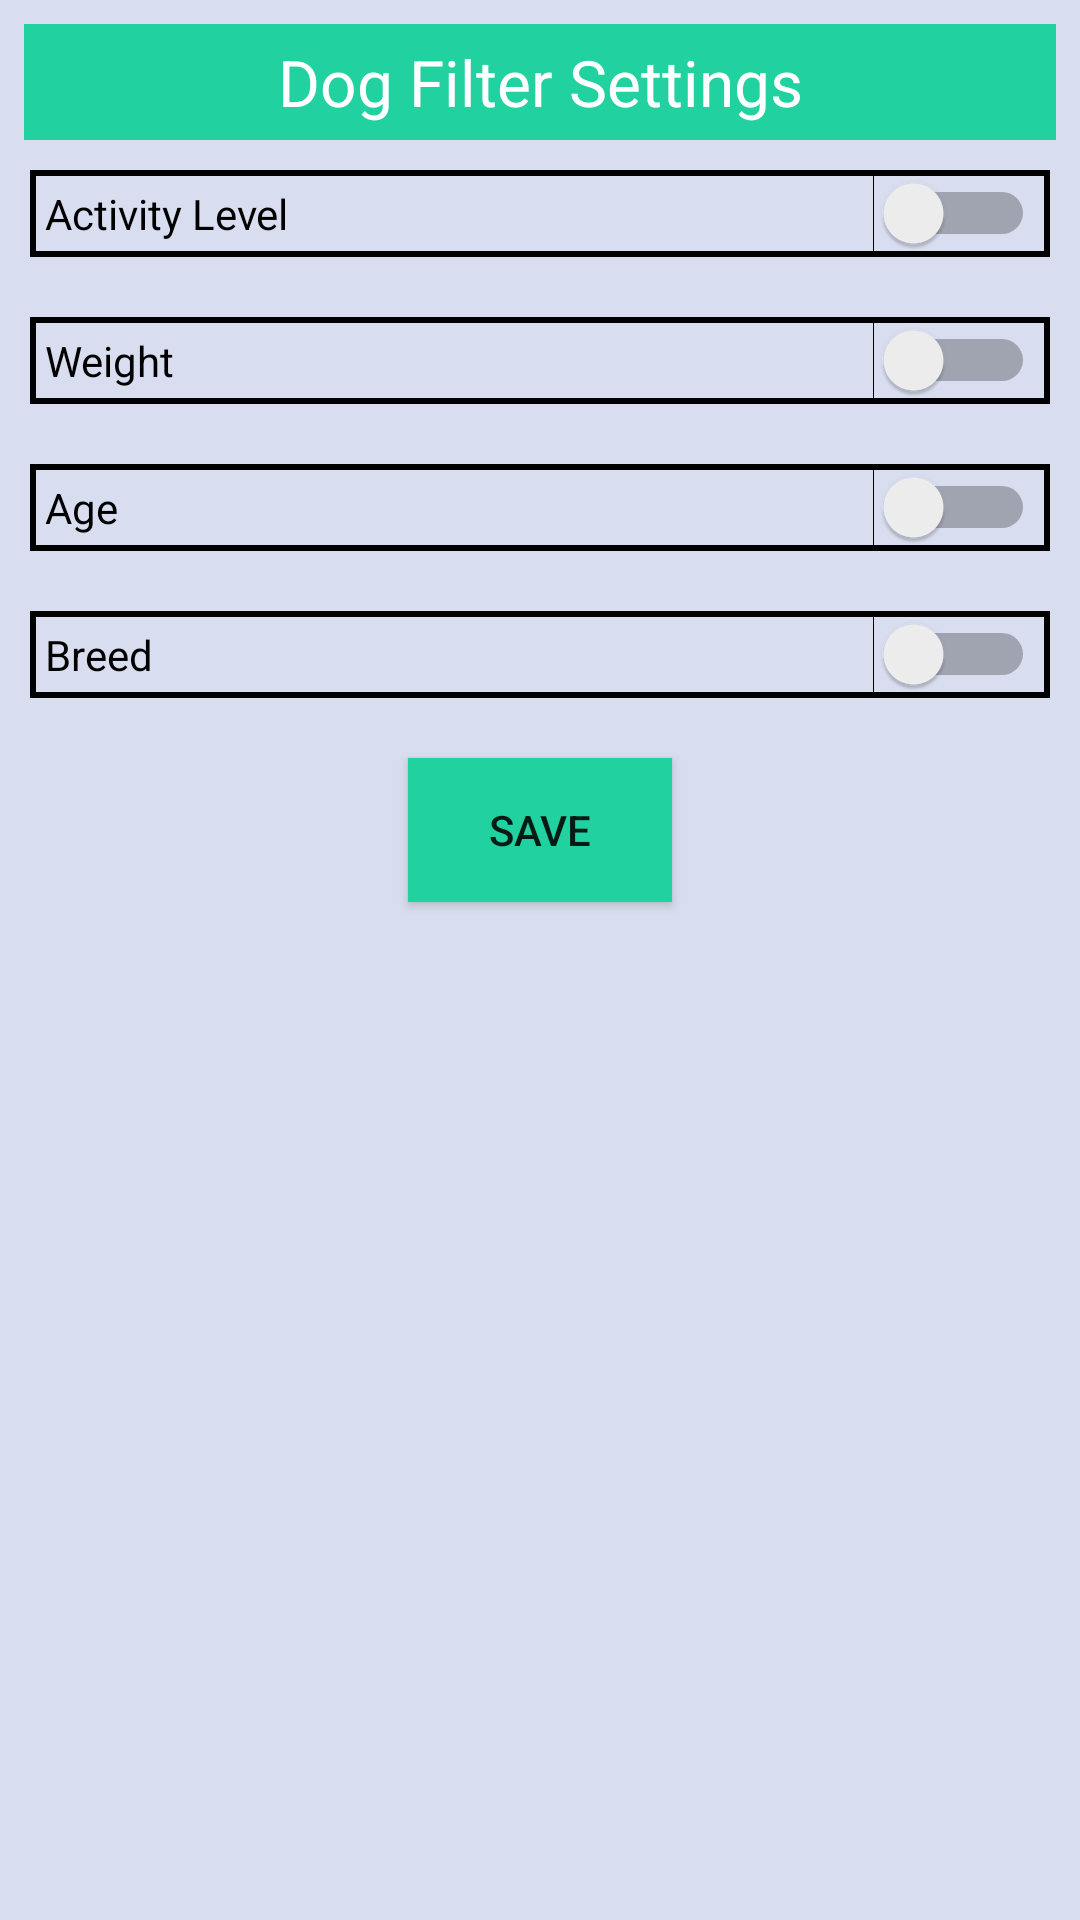

Android layout source for this screen:
<!-- AndroidManifest.xml: activity theme AppTheme.NoActionBar -->
<!-- res/layout/activity_dog_filter.xml -->
<?xml version="1.0" encoding="utf-8"?>

<FrameLayout xmlns:android="http://schemas.android.com/apk/res/android"
    xmlns:app="http://schemas.android.com/apk/res-auto"
    xmlns:tools="http://schemas.android.com/tools"
    android:id="@+id/relativeLayout"
    android:layout_width="match_parent"
    android:layout_height="match_parent"
    android:background="#d8ddef"
    android:fitsSystemWindows="true"
    tools:context=".DogFilter.DogFilterActivity">

    <androidx.constraintlayout.widget.ConstraintLayout
        android:layout_width="match_parent"
        android:layout_height="match_parent">

        <TextView
            android:id="@+id/textView7"
            style="@style/TitleText"
            android:layout_width="match_parent"
            android:layout_height="wrap_content"
            android:layout_marginStart="8dp"
            android:layout_marginLeft="8dp"
            android:layout_marginTop="8dp"
            android:layout_marginEnd="8dp"
            android:layout_marginRight="8dp"
            android:text="Dog Filter Settings"
            app:layout_constraintBottom_toTopOf="@+id/linearLayout"
            app:layout_constraintEnd_toEndOf="parent"
            app:layout_constraintStart_toStartOf="parent"
            app:layout_constraintTop_toTopOf="parent" />

        <LinearLayout
            android:id="@+id/linearLayout"
            android:layout_width="match_parent"
            android:layout_height="wrap_content"
            android:orientation="vertical"
            app:layout_constraintEnd_toEndOf="parent"
            app:layout_constraintStart_toStartOf="parent"
            app:layout_constraintTop_toBottomOf="@id/textView7">

            <Switch
                android:id="@+id/swActivityLevel"
                android:layout_width="match_parent"
                android:layout_height="wrap_content"
                android:layout_margin="10dp"
                android:background="@drawable/outlinedboxlw"
                android:text="Activity Level" />

            <RatingBar
                android:id="@+id/rbActivityLevel"
                style="@android:style/Widget.Holo.Light.RatingBar"
                android:layout_width="wrap_content"
                android:layout_height="wrap_content"
                android:layout_gravity="center"
                android:layout_margin="10dp"
                android:baselineAligned="false"
                android:numStars="5"
                android:scaleX="0.75"
                android:scaleY="0.75"
                android:stepSize="1"
                android:visibility="gone"
                app:layout_constraintEnd_toEndOf="parent"
                app:layout_constraintStart_toStartOf="parent"
                app:layout_constraintTop_toBottomOf="@+id/textView3"
                tools:visibility="gone" />

            <Switch
                android:id="@+id/swWeight"
                android:layout_width="match_parent"
                android:layout_height="wrap_content"
                android:layout_margin="10dp"
                android:background="@drawable/outlinedboxlw"
                android:text="Weight" />

            <TableLayout
                android:layout_width="match_parent"
                android:layout_height="match_parent">

                <TableRow
                    android:layout_width="match_parent"
                    android:layout_height="match_parent"
                    android:gravity="center">

                    <EditText
                        android:id="@+id/etMinWeight"
                        android:layout_width="match_parent"
                        android:layout_height="wrap_content"
                        android:layout_margin="10dp"
                        android:layout_weight=".50"
                        android:background="@drawable/outlinedboxlw"
                        android:ems="10"
                        android:hint="Minimum Weight"
                        android:inputType="number"
                        android:textColor="#000000"
                        android:textColorHighlight="#FFFFFF"
                        android:textColorHint="#8A4A4848"
                        android:visibility="gone" />

                    <EditText
                        android:id="@+id/etMaxWeight"
                        android:layout_width="match_parent"
                        android:layout_height="wrap_content"
                        android:layout_margin="10dp"
                        android:layout_weight=".50"
                        android:background="@drawable/outlinedboxlw"
                        android:ems="10"
                        android:hint="Maximum Weight"
                        android:inputType="number"
                        android:textColor="#000000"
                        android:textColorHighlight="#FFFFFF"
                        android:textColorHint="#8A4A4848"
                        android:visibility="gone" />
                </TableRow>

                <TableRow
                    android:layout_width="match_parent"
                    android:layout_height="match_parent">

                </TableRow>

                <TableRow
                    android:layout_width="match_parent"
                    android:layout_height="match_parent" />

                <TableRow
                    android:layout_width="match_parent"
                    android:layout_height="match_parent" />
            </TableLayout>

            <Switch
                android:id="@+id/swAge"
                android:layout_width="match_parent"
                android:layout_height="wrap_content"
                android:layout_margin="10dp"
                android:background="@drawable/outlinedboxlw"
                android:text="Age" />

            <TextView
                android:id="@+id/tvMinAgeSliderLabel"
                android:layout_width="match_parent"
                android:layout_height="wrap_content"
                android:layout_margin="10dp"
                android:gravity="center"
                android:text="Minimum Age:"
                android:textColor="#000000"
                android:visibility="gone" />

            <SeekBar
                android:id="@+id/sbMinAge"
                style="@style/Widget.AppCompat.SeekBar.Discrete"
                android:layout_width="match_parent"
                android:layout_height="wrap_content"
                android:layout_margin="10dp"
                android:max="20"
                android:progress="1"
                android:visibility="gone"
                app:tickMarkTint="#FFFFFF" />

            <TextView
                android:id="@+id/tvMaxAgeSliderLabel"
                android:layout_width="match_parent"
                android:layout_height="wrap_content"
                android:layout_margin="10dp"
                android:gravity="center"
                android:text="Maximum Age:"
                android:textColor="#000000"
                android:visibility="gone" />

            <SeekBar
                android:id="@+id/sbMaxAge"
                style="@style/Widget.AppCompat.SeekBar.Discrete"
                android:layout_width="match_parent"
                android:layout_height="wrap_content"
                android:layout_margin="10dp"
                android:max="20"
                android:progress="1"
                android:visibility="gone"
                app:tickMarkTint="#FFFFFF" />

            <Switch
                android:id="@+id/swBreed"
                android:layout_width="match_parent"
                android:layout_height="wrap_content"
                android:layout_margin="10dp"
                android:background="@drawable/outlinedboxlw"
                android:text="Breed" />

            <TableLayout
                android:layout_width="match_parent"
                android:layout_height="match_parent">

                <TableRow
                    android:layout_width="match_parent"
                    android:layout_height="match_parent"
                    android:gravity="center">

                    <EditText
                        android:id="@+id/etBreedName"
                        android:layout_width="wrap_content"
                        android:layout_height="wrap_content"
                        android:layout_margin="10dp"
                        android:layout_weight=".50"
                        android:background="@drawable/outlinedboxlw"
                        android:contentDescription="dog breed name"
                        android:ems="10"
                        android:hint="Enter breed name"
                        android:singleLine="true"
                        android:visibility="gone" />

                    <EditText
                        android:id="@+id/etBreedName2"
                        android:layout_height="wrap_content"
                        android:layout_margin="10dp"
                        android:layout_weight=".50"
                        android:background="@drawable/outlinedboxlw"
                        android:contentDescription="dog breed name"
                        android:ems="10"
                        android:hint="Enter breed name"
                        android:singleLine="true"
                        android:visibility="gone" />
                </TableRow>

                <TableRow
                    android:layout_width="match_parent"
                    android:layout_height="match_parent">

                </TableRow>

                <TableRow
                    android:layout_width="match_parent"
                    android:layout_height="match_parent" />

                <TableRow
                    android:layout_width="match_parent"
                    android:layout_height="match_parent" />
            </TableLayout>

            <FrameLayout
                android:id="@+id/frm"
                android:layout_width="wrap_content"
                android:layout_height="wrap_content"
                android:layout_gravity="center"
                android:foregroundGravity="center">

                <Button
                    android:id="@+id/bttnSaveFilter"
                    android:layout_width="wrap_content"
                    android:layout_height="wrap_content"
                    android:layout_margin="10dp"
                    android:background="@color/CaribGreen"
                    android:gravity="center"
                    android:text="Save" />
            </FrameLayout>

        </LinearLayout>
    </androidx.constraintlayout.widget.ConstraintLayout>

</FrameLayout>
<!-- resources referenced by this layout -->
<resources>
  <color name="CaribGreen">#21D19F</color>
  <!-- drawable outlinedboxlw (drawable) -->
  <?xml version="1.0" encoding="utf-8"?>
  
  <shape xmlns:android="http://schemas.android.com/apk/res/android" >
      <stroke
          android:width="2dp"
          android:color="@color/Black" />
  
      <solid android:color="@color/LavWeb"/>
  
      <padding
          android:left="5dp"
          android:right="5dp"
          android:bottom="5dp"
          android:top="5dp" />
  
  </shape>
  <style name="TitleText" parent="ThemeOverlay.AppCompat.Light">
          <item name="android:textSize">64px</item>
          <item name="android:layout_width">match_parent</item>
          <item name="android:gravity">center</item>
          <item name="android:textColor">@color/White</item>
          <item name="android:background">@color/CaribGreen</item>
          <item name="android:padding">5dp</item>
      </style>
  <style name="AppTheme.NoActionBar">
          <item name="windowActionBar">false</item>
          <item name="windowNoTitle">true</item>
      </style>
  <color name="Black">#000000</color>
  <color name="LavWeb">#D8DDEF</color>
  <color name="White">#FFFFFF</color>
</resources>
